Run: headless pygame with SDL's dummy video driver; simulated clock (each Clock.tick advances the game by its frame time, no real sleeping); random seed 0; keys injected as events and as key.get_pressed() state; no mouse input.
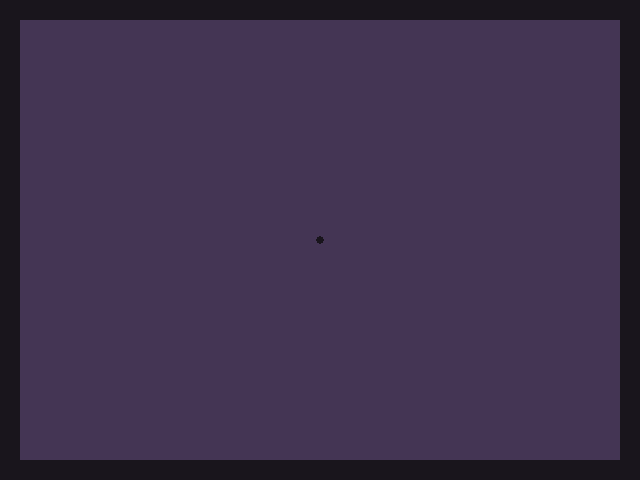
Frame 1 of 4 · flips 1–60 · no input
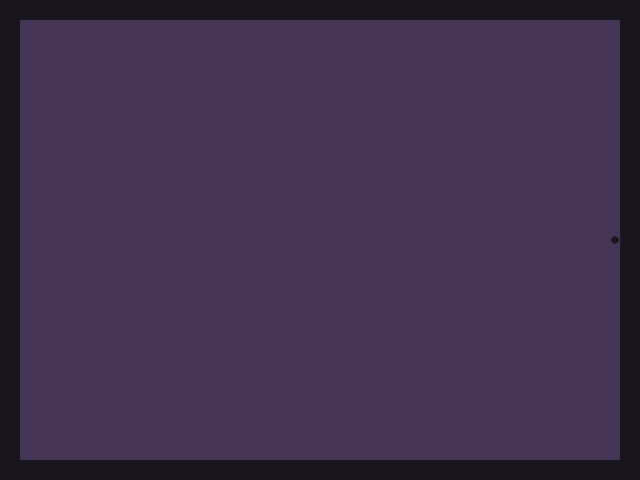
Frame 2 of 4 · flips 61–180 · tapped SPACE, RETURN · held RIGHT (→), D
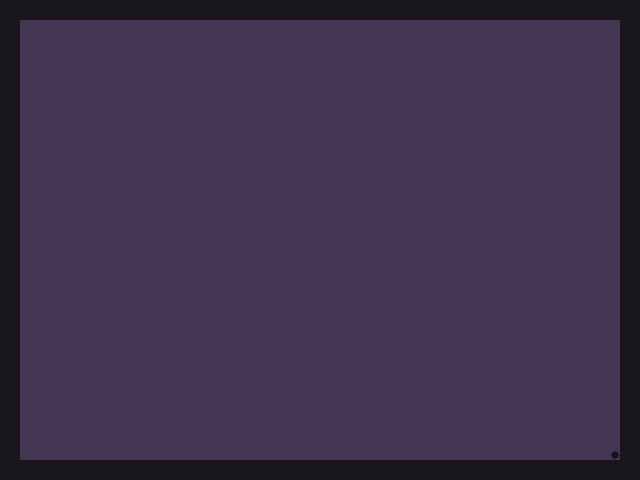
Frame 3 of 4 · flips 181–300 · held DOWN (↓), S
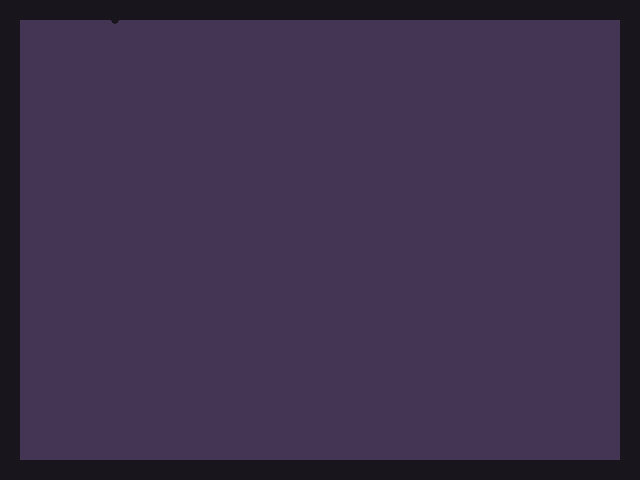
Frame 4 of 4 · flips 301–420 · held LEFT (←), A, UP (↑), W

The pygame program that drew these frames:

# Example file showing a basic pygame "game loop"
import pygame

# pygame setup
pygame.init()
screen = pygame.display.set_mode((640, 480))
clock = pygame.time.Clock()
running = True
dt = 0
BORDER_WIDTH = 20

player_pos = pygame.Vector2(screen.get_width() / 2, screen.get_height() / 2)



# also make sure to check if player is out of bounds
def check_bounds():
    bound_width = BORDER_WIDTH + 5
    if player_pos.x < bound_width:
        player_pos.x = bound_width
        return True
    if player_pos.x > screen.get_width() - bound_width:
        player_pos.x = screen.get_width() - bound_width
        return True
    if player_pos.y < bound_width:
        player_pos.y = bound_width
        return True
    if player_pos.y > screen.get_height() - bound_width:
        player_pos.y = screen.get_height() - bound_width
        return True
    return False

def handle_movement():
    if check_bounds():
        return
    keys = pygame.key.get_pressed()
    if keys[pygame.K_w or pygame.K_UP]:
        player_pos.y -= 300 * dt
    if keys[pygame.K_s or pygame.K_DOWN]:
        player_pos.y += 300 * dt
    if keys[pygame.K_a or pygame.K_LEFT]:
        player_pos.x -= 300 * dt
    if keys[pygame.K_d or pygame.K_RIGHT]:
        player_pos.x += 300 * dt

# game loop
while running:
    # poll for events
    # pygame.QUIT event means the user clicked X to close your window
    for event in pygame.event.get():
        if event.type == pygame.QUIT:
            running = False

    # fill the screen with a color to wipe away anything from last frame
    screen.fill("#443554")
    # create a border around the screen
    pygame.draw.rect(screen, "#19151c", (0, 0, screen.get_width(), screen.get_height()), BORDER_WIDTH)
    pygame.draw.circle(screen, "#19151c", player_pos, 4)

    handle_movement()

    # RENDER YOUR GAME HERE

    # flip() the display to put your work on screen
    pygame.display.flip()

    dt = clock.tick(60) / 1000 # limits FPS to 60

pygame.quit()
